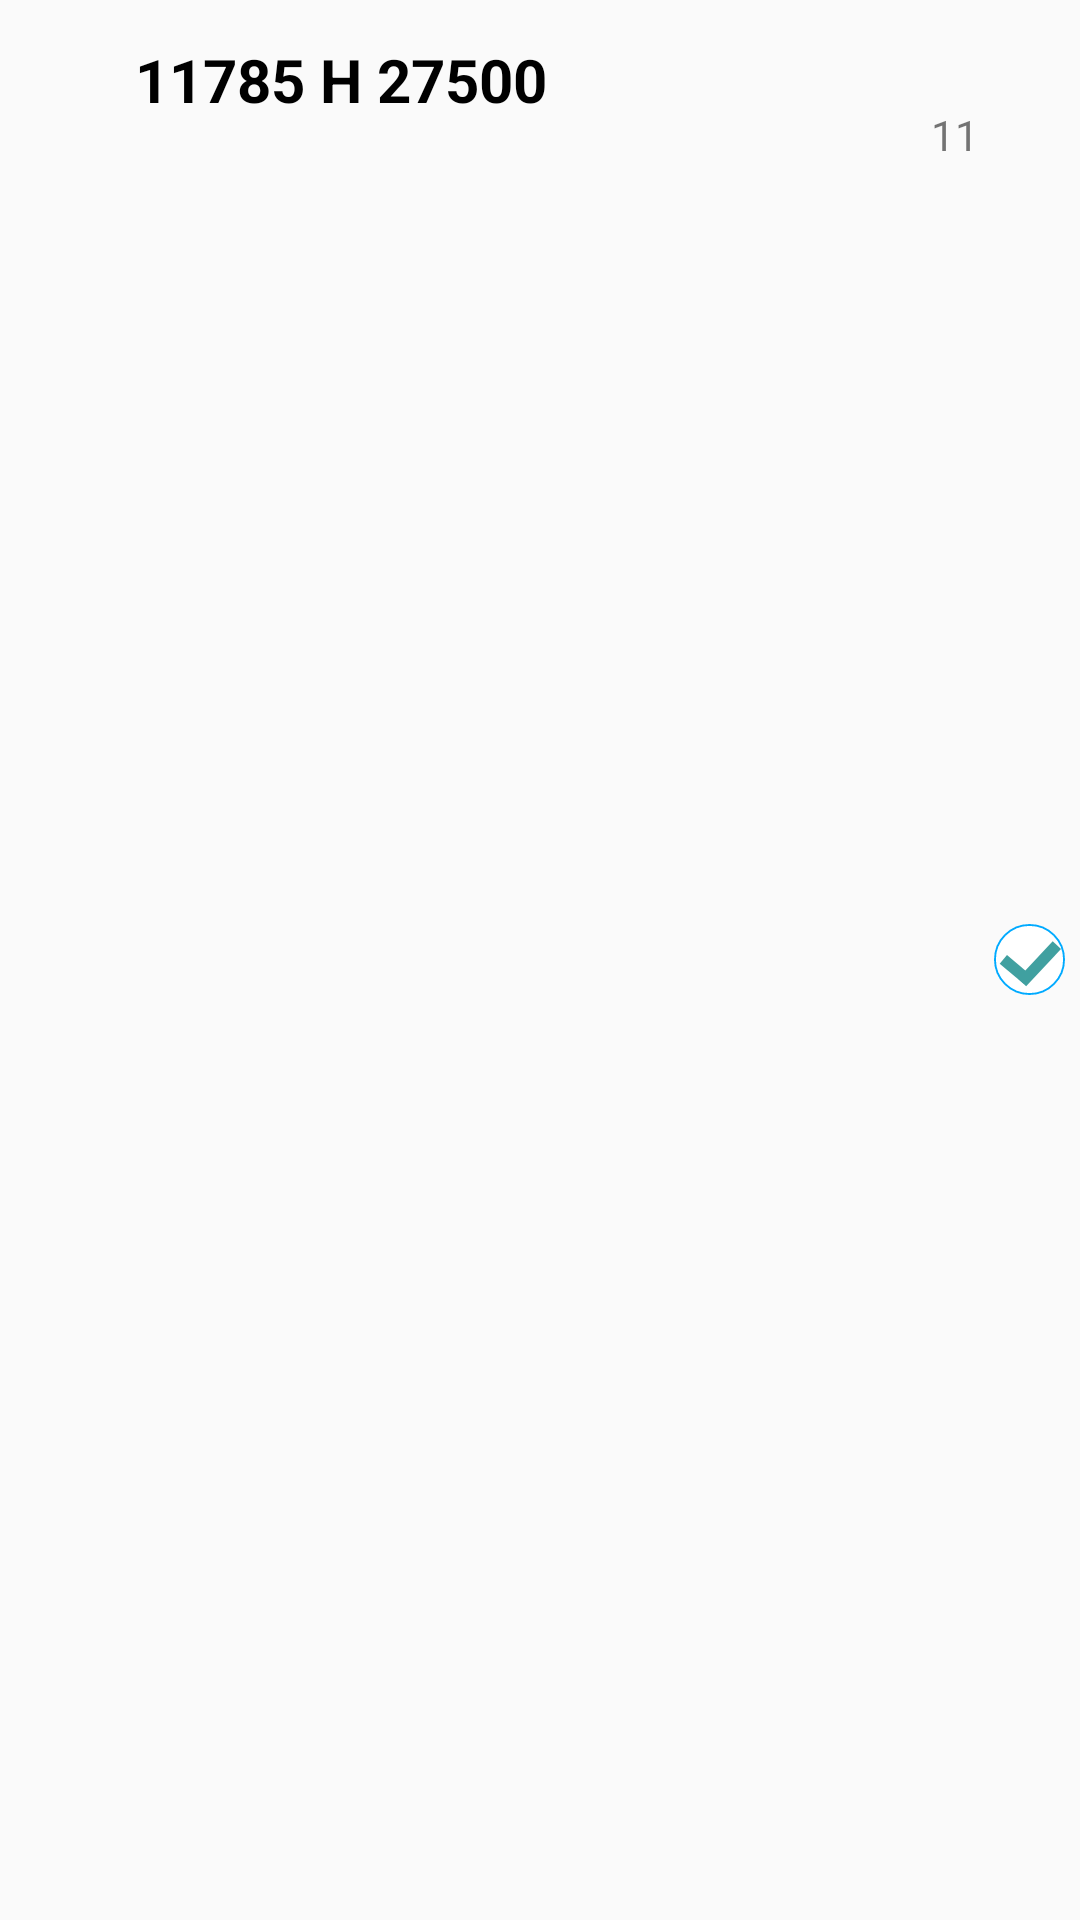

Here is an Android app screen rendered from its layout file. Give the layout XML and the strings, colors and styles it references.
<!-- AndroidManifest.xml: application theme AppTheme -->
<!-- res/layout/tp_expandable_list_item.xml -->
<?xml version="1.0" encoding="utf-8"?>
<LinearLayout xmlns:android="http://schemas.android.com/apk/res/android"
    xmlns:tools="http://schemas.android.com/tools"
    android:layout_width="match_parent"
    android:layout_height="wrap_content"
    android:orientation="horizontal"
    android:padding="5dp">

    <LinearLayout
        android:layout_width="match_parent"
        android:layout_height="wrap_content"
        android:orientation="vertical"
        android:layout_weight="20">

        <TextView
            android:id="@+id/tv_tp"
            style="@style/SatelliteListItemTextStyle"
            android:layout_marginTop="8dp"
            android:paddingLeft="?android:attr/expandableListPreferredChildPaddingLeft"
            android:text="11785 H 27500"
            android:textColor="@android:color/black"
            android:textSize="20sp"
            android:textStyle="bold" />

        <TextView
            android:id="@+id/tv_channels_count"
            android:layout_width="wrap_content"
            android:layout_height="wrap_content"
            android:paddingEnd="5dp"
            android:paddingRight="5dp"
            android:text="11"
            android:layout_marginTop="-5dp"
            android:layout_gravity="right"/>
    </LinearLayout>

    <ImageView
        android:id="@id/ic_check"
        android:layout_width="wrap_content"
        android:layout_height="wrap_content"
        android:src="@drawable/ic_check_1"
        android:layout_weight="1"
        android:layout_gravity="center_vertical"/>

</LinearLayout>
<!-- resources referenced by this layout -->
<resources>
  <!-- drawable ic_check_1 (drawable) -->
  <?xml version="1.0" encoding="utf-8"?>
  <layer-list xmlns:tools="http://schemas.android.com/tools"
  	xmlns:android="http://schemas.android.com/apk/res/android">
  
  	<item
  		android:width="25dp"
  		android:height="25dp"
  		tools:targetApi="m"
  		tools:ignore="UnusedAttribute">
  		<shape android:shape="oval">
  			<solid android:color="#ffffff"/>
  			<size
  				android:width="25dp"
  				android:height="25dp"/>
  			<stroke
  				android:width="0.6dp"
  				android:color="#00AAFF" />
  		</shape>
  	</item>
  	
  	<item
  		android:width="11dp"
  		android:height="4dp"
  		android:top="14dp"
  		android:left="2dp"
  		tools:targetApi="m"
  		tools:ignore="UnusedAttribute">
  		<rotate android:fromDegrees="40">
  			<shape android:shape="rectangle">
  				<solid android:color="#40A0A0"/>
  			</shape>
  		</rotate>
  	</item>
  
  	<item
  		android:width="18dp"
  		android:height="4dp"
  		android:top="12dp"
  		android:left="7dp"
  		tools:ignore="UnusedAttribute">
  		<rotate android:fromDegrees="-47">
  			<shape android:shape="rectangle">
  				<solid android:color="#40A0A0"/>
  			</shape>
  		</rotate>
  	</item>
  </layer-list>
  <style name="SatelliteListItemTextStyle">
          <item name="android:layout_width">match_parent</item>
          <item name="android:layout_height">wrap_content</item>
          <item name="android:maxLines">1</item>
          <item name="android:ellipsize">end</item>
      </style>
  <style name="AppTheme" parent="Theme.AppCompat.Light.DarkActionBar">
          
          <item name="colorPrimary">@color/colorPrimary</item>
          <item name="colorPrimaryDark">@color/colorPrimaryDark</item>
          <item name="colorAccent">@color/colorAccent</item>
      </style>
  <color name="colorPrimary">#008577</color>
  <color name="colorPrimaryDark">#00574B</color>
  <color name="colorAccent">#D81B60</color>
</resources>
